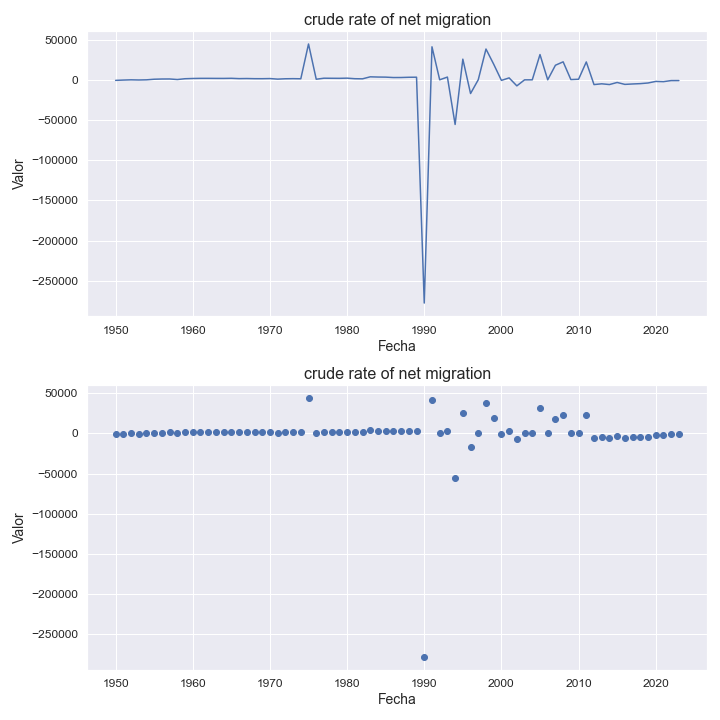

Data behind this chart, as committed beside it:
indicatorshortname, locationid, location, iso2, timeid, time, value
crude rate of net migration, 430, liberia, lr, 1, 1950, -682.0
crude rate of net migration, 430, liberia, lr, 2, 1951, -301.0
crude rate of net migration, 430, liberia, lr, 3, 1952, -0.1
crude rate of net migration, 430, liberia, lr, 4, 1953, -201.0
crude rate of net migration, 430, liberia, lr, 5, 1954, 0.39
crude rate of net migration, 430, liberia, lr, 6, 1955, 739.0
crude rate of net migration, 430, liberia, lr, 7, 1956, 1003
crude rate of net migration, 430, liberia, lr, 8, 1957, 1059
crude rate of net migration, 430, liberia, lr, 9, 1958, 362.0
crude rate of net migration, 430, liberia, lr, 10, 1959, 1358
crude rate of net migration, 430, liberia, lr, 11, 1960, 1664
crude rate of net migration, 430, liberia, lr, 12, 1961, 1824
crude rate of net migration, 430, liberia, lr, 13, 1962, 1834
crude rate of net migration, 430, liberia, lr, 14, 1963, 1771
crude rate of net migration, 430, liberia, lr, 15, 1964, 1745
crude rate of net migration, 430, liberia, lr, 16, 1965, 1893
crude rate of net migration, 430, liberia, lr, 17, 1966, 1488
crude rate of net migration, 430, liberia, lr, 18, 1967, 1611
crude rate of net migration, 430, liberia, lr, 19, 1968, 1421
crude rate of net migration, 430, liberia, lr, 20, 1969, 1397
crude rate of net migration, 430, liberia, lr, 21, 1970, 1568
crude rate of net migration, 430, liberia, lr, 22, 1971, 869.0
crude rate of net migration, 430, liberia, lr, 23, 1972, 1313
crude rate of net migration, 430, liberia, lr, 24, 1973, 1443
crude rate of net migration, 430, liberia, lr, 25, 1974, 1288
crude rate of net migration, 430, liberia, lr, 26, 1975, 44562
crude rate of net migration, 430, liberia, lr, 27, 1976, 733.0
crude rate of net migration, 430, liberia, lr, 28, 1977, 2008
crude rate of net migration, 430, liberia, lr, 29, 1978, 1919
crude rate of net migration, 430, liberia, lr, 30, 1979, 1863
crude rate of net migration, 430, liberia, lr, 31, 1980, 2079
crude rate of net migration, 430, liberia, lr, 32, 1981, 1386
crude rate of net migration, 430, liberia, lr, 33, 1982, 1239
crude rate of net migration, 430, liberia, lr, 34, 1983, 3735
crude rate of net migration, 430, liberia, lr, 35, 1984, 3464
crude rate of net migration, 430, liberia, lr, 36, 1985, 3346
crude rate of net migration, 430, liberia, lr, 37, 1986, 2838
crude rate of net migration, 430, liberia, lr, 38, 1987, 2884
crude rate of net migration, 430, liberia, lr, 39, 1988, 3176
crude rate of net migration, 430, liberia, lr, 40, 1989, 3256
crude rate of net migration, 430, liberia, lr, 41, 1990, -277643
crude rate of net migration, 430, liberia, lr, 42, 1991, 41068
crude rate of net migration, 430, liberia, lr, 43, 1992, 27.76
crude rate of net migration, 430, liberia, lr, 44, 1993, 3428
crude rate of net migration, 430, liberia, lr, 45, 1994, -55531
crude rate of net migration, 430, liberia, lr, 46, 1995, 25699
crude rate of net migration, 430, liberia, lr, 47, 1996, -17056
crude rate of net migration, 430, liberia, lr, 48, 1997, 125.5
crude rate of net migration, 430, liberia, lr, 49, 1998, 38299
crude rate of net migration, 430, liberia, lr, 50, 1999, 19411
crude rate of net migration, 430, liberia, lr, 51, 2000, -711.0
crude rate of net migration, 430, liberia, lr, 52, 2001, 2398
crude rate of net migration, 430, liberia, lr, 53, 2002, -7521
crude rate of net migration, 430, liberia, lr, 54, 2003, -33.01
crude rate of net migration, 430, liberia, lr, 55, 2004, -0.32
crude rate of net migration, 430, liberia, lr, 56, 2005, 31405
crude rate of net migration, 430, liberia, lr, 57, 2006, 22.81
crude rate of net migration, 430, liberia, lr, 58, 2007, 18137
crude rate of net migration, 430, liberia, lr, 59, 2008, 22372
crude rate of net migration, 430, liberia, lr, 60, 2009, 306.0
... 14 more rows
